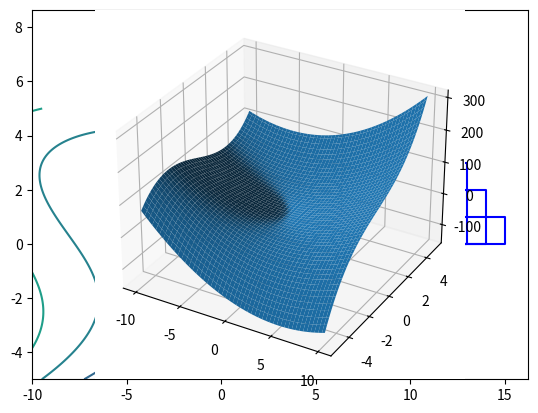

Recreate this plot in Python.
from matplotlib import pyplot as plt
import numpy as np

def stair(x0, y0, xf, yf):
    x = np.array([x0,xf, xf, x0, x0])
    y = np.array([y0, y0, yf, yf, y0])
    plt.plot(x, y)
    plt.show()


x = np.arange(0, 2*2*np.pi, 0.000001) #קפיצות קטנות בין הנקודות
y = 3*np.sin(x) + np.cos(2*x)
plt.plot(x, y)
plt.show()

x = np.linspace(0,  2*2*np.pi, 100) #100-כמה אלמנטים
y = 3*np.sin(x) + np.cos(2*x)
plt.plot(x, y)
plt.show()

x = np.linspace(-10, 10, 1000)
y = np.linspace(-5, 5, 1000)
mat_x, mat_y = np.meshgrid(x, y)
mat_z = mat_x**2 + mat_y**3 + 2*mat_x*mat_y
plt.contour(mat_x, mat_y, mat_z)
plt.show()


'from the mudele'
import numpy as np
from matplotlib import pyplot as plt

def stair (x0, y0, xf, yf):
    x = [x0, xf, xf, x0, x0]
    y = [y0, y0, yf, yf, y0]
    plt.plot(x,y, 'b')



stair(0,0,1,1)
plt.show()
# b
# num = input('enter number of stairs')
num = 8
# plt.clf()
for i in range(num):
    stair(i, 0, 2*num-i-1, i+1)

plt.show()


# 2

x = np.arange(0, 2*2*np.pi, 0.01)
y = 3*np.sin(x) + np.cos(2*x)
plt.plot(x,y)
plt.show()

# 3
res = 0.1
x = np.arange(-10, 10, res)
y = np.arange(-5, 5, res)
x_mat, y_mat = np.meshgrid(x, y)

z_mat = x_mat**2+y_mat**3+2*x_mat*y_mat
ax = plt.axes(projection ='3d')
ax.plot_surface(x_mat, y_mat, z_mat)
plt.show()